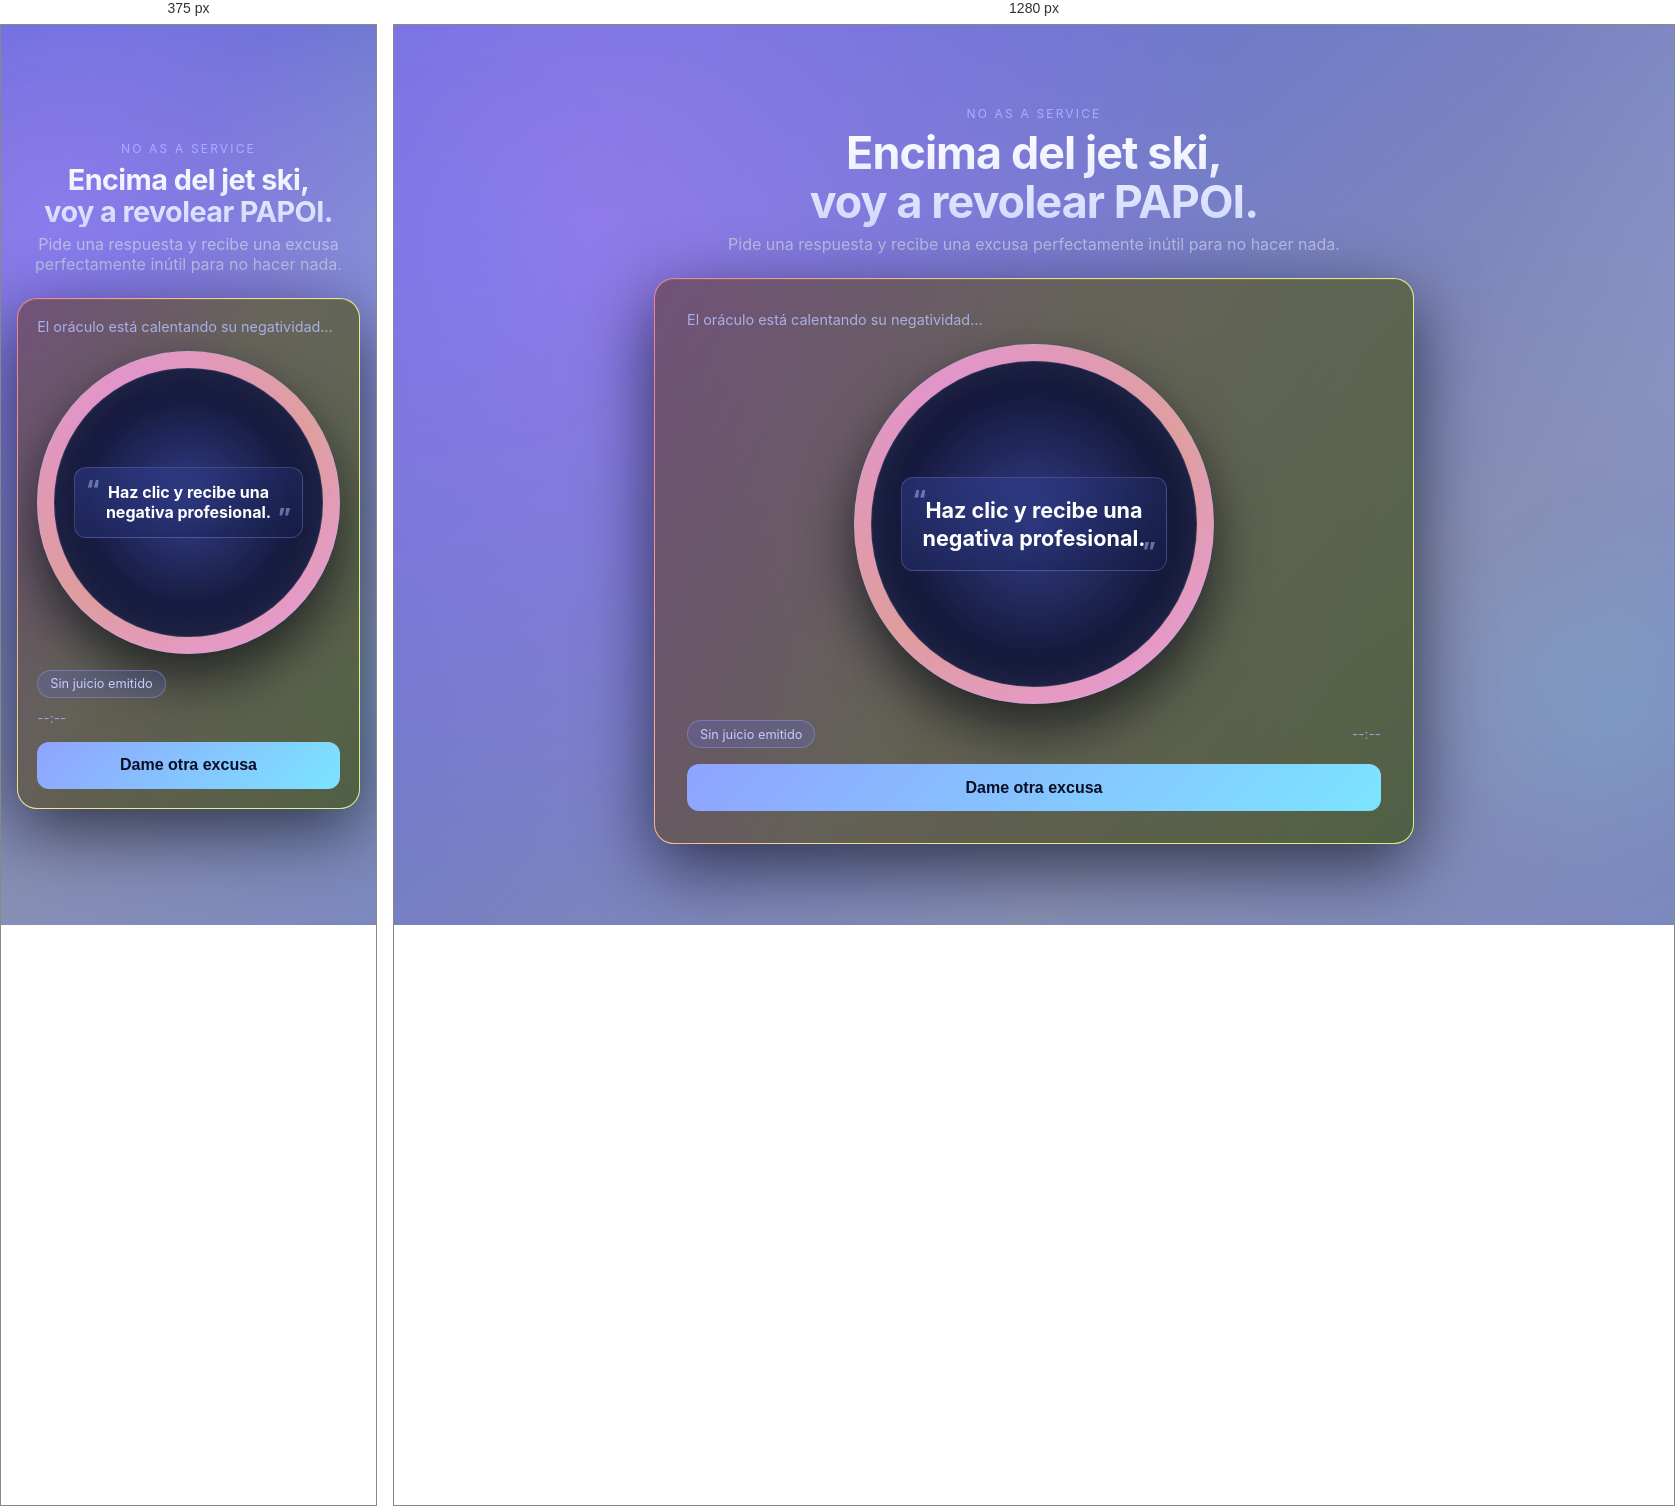
Rendered at 375 px and 1280 px, left to right.

<!-- file: index.html -->
<!DOCTYPE html>
<html lang="es">
<head>
    <meta charset="UTF-8">
    <meta name="viewport" content="width=device-width, initial-scale=1.0">
    <title>No as a Service | Elegante</title>
    <link rel="preconnect" href="https://fonts.googleapis.com">
    <link rel="preconnect" href="https://fonts.gstatic.com" crossorigin>
    <link href="https://fonts.googleapis.com/css2?family=Inter:wght@400;500;600;700;800&display=swap" rel="stylesheet">
    <link rel="stylesheet" href="style.css">
</head>
<body>
    <div class="rain-layer" id="rainLayer" aria-hidden="true"></div>
    <main class="page">
        <section class="hero">
            <p class="eyebrow">No as a Service</p>
            <h1>Encima del jet ski,<br>voy a revolear PAPOI.</h1>
            <p class="subtitle">Pide una respuesta y recibe una excusa perfectamente inútil para no hacer nada.</p>
        </section>

        <section class="card" aria-live="polite">
            <p class="status" id="status">El oráculo está calentando su negatividad…</p>
            <div class="fortune-shell">
                <div class="fortune-core">
                    <blockquote class="phrase" id="phrase">Haz clic y recibe una negativa profesional.</blockquote>
                </div>
            </div>
            <p class="reject-stamp" id="rejectStamp" aria-hidden="true">DENEGADO</p>
            <div class="meta">
                <span class="badge" id="source">Sin juicio emitido</span>
                <span class="time" id="time">--:--</span>
            </div>
            <button class="cta" id="nextPhraseBtn" type="button">Dame otra excusa</button>
        </section>
    </main>

    <script src="app.js"></script>
</body>
</html>

/* @media block from style.css */
@media (max-width: 560px) {
	body {
		padding: 1rem;
	}

	.meta {
		flex-direction: column;
		align-items: flex-start;
	}

	.reject-stamp {
		right: 1rem;
		bottom: 5rem;
	}

	.fortune-core {
		padding: 1.2rem;
	}

}